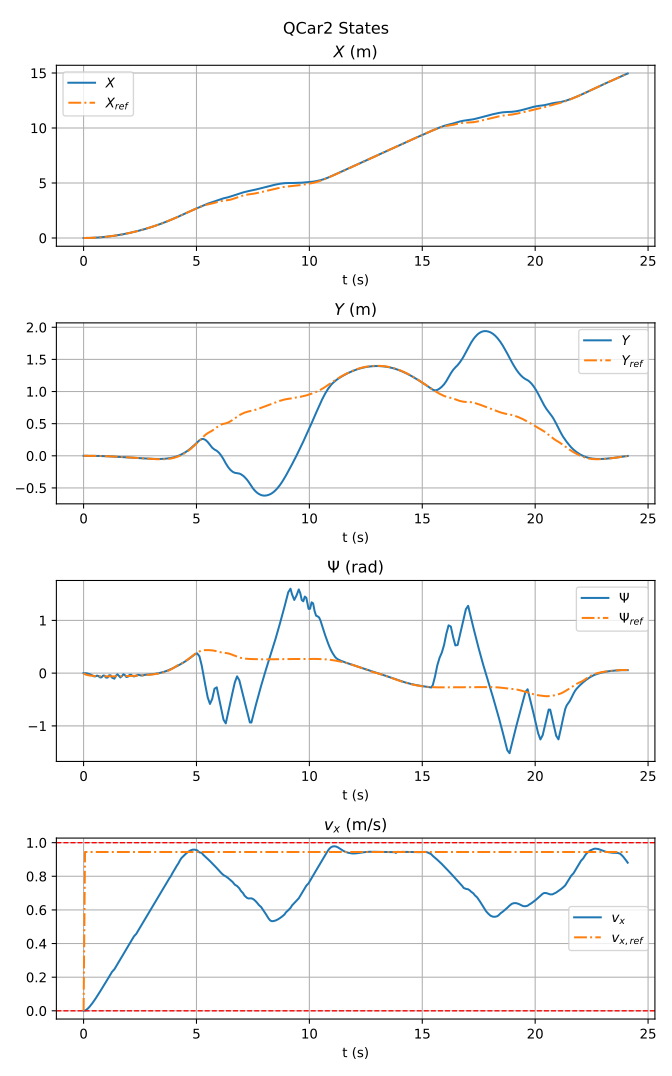

The data file committed next to this chart (first rows):
t, X, Y, psi, vx
5.00003807246685e-07, -4.768371297814156e-08, 8.309260124406137e-08, -0.0, 0.0
0.06431, 0.0005, 8.309260124406137e-08, -0.0, 0.001876
0.1308, 0.002, -2.5349147563247243e-06, -0.002618, 0.007029
0.1975, 0.0045, -2.15152685996145e-05, -0.009163, 0.01464
0.2642, 0.007999, -7.779985753586516e-05, -0.01833, 0.02412
0.3309, 0.0125, -0.0002002, -0.03011, 0.03496
0.3976, 0.01799, -0.0004253, -0.04451, 0.04685
0.4642, 0.02448, -0.0007975, -0.06152, 0.05951
0.5309, 0.03197, -0.001285, -0.06021, 0.07276
0.5975, 0.04046, -0.001694, -0.04655, 0.08643
0.6643, 0.04994, -0.002171, -0.05645, 0.1004
0.731, 0.06041, -0.002968, -0.08177, 0.1147
0.7976, 0.07187, -0.003953, -0.07829, 0.1291
0.8643, 0.08435, -0.004624, -0.04556, 0.1436
0.9309, 0.09784, -0.005138, -0.04687, 0.1584
0.9975, 0.1123, -0.006229, -0.08484, 0.1732
1.064, 0.1277, -0.007679, -0.08352, 0.1881
1.131, 0.1442, -0.008522, -0.04031, 0.2027
1.198, 0.1617, -0.009046, -0.04115, 0.2178
1.264, 0.1802, -0.01044, -0.08645, 0.2328
1.365, 0.209, -0.01376, -0.1047, 0.247
1.431, 0.2294, -0.01508, -0.05101, 0.2623
1.498, 0.2509, -0.01557, -0.02213, 0.277
1.564, 0.2734, -0.01637, -0.05011, 0.2922
1.631, 0.2968, -0.01827, -0.08217, 0.3067
1.698, 0.3213, -0.01999, -0.05628, 0.3221
1.765, 0.3467, -0.02061, -0.0207, 0.3376
1.831, 0.3732, -0.0213, -0.03824, 0.3528
1.898, 0.4007, -0.02318, -0.07404, 0.3678
1.964, 0.4291, -0.02535, -0.06689, 0.3827
2.031, 0.4586, -0.02655, -0.03375, 0.3975
2.098, 0.4891, -0.02728, -0.02849, 0.412
2.164, 0.5205, -0.0287, -0.05166, 0.4275
2.231, 0.553, -0.03078, -0.06288, 0.4428
2.331, 0.6029, -0.03352, -0.04664, 0.457
2.398, 0.6374, -0.03469, -0.03227, 0.4723
2.464, 0.6728, -0.03582, -0.03447, 0.4873
2.531, 0.7093, -0.03734, -0.04341, 0.5022
2.598, 0.7468, -0.03905, -0.04459, 0.5175
2.664, 0.7852, -0.04059, -0.03765, 0.5322
2.731, 0.8247, -0.04185, -0.03107, 0.5475
2.798, 0.8652, -0.04303, -0.02921, 0.5625
2.864, 0.9067, -0.04426, -0.02945, 0.5775
2.931, 0.9492, -0.04548, -0.02797, 0.5926
2.998, 0.9927, -0.04657, -0.02403, 0.6076
3.064, 1.037, -0.04748, -0.01921, 0.6226
3.131, 1.083, -0.0482, -0.01474, 0.6373
3.198, 1.129, -0.04874, -0.01056, 0.6522
3.264, 1.177, -0.04908, -0.005945, 0.6673
3.331, 1.225, -0.04917, -0.0004201, 0.6828
3.398, 1.275, -0.04896, 0.00604, 0.6977
3.464, 1.325, -0.04838, 0.0133, 0.7124
3.531, 1.377, -0.04739, 0.02133, 0.7271
3.598, 1.429, -0.04593, 0.03019, 0.7428
3.664, 1.483, -0.04392, 0.03996, 0.7576
3.731, 1.537, -0.04131, 0.05069, 0.7726
3.798, 1.592, -0.03802, 0.06235, 0.7877
3.865, 1.649, -0.03398, 0.07487, 0.8002
3.931, 1.706, -0.02911, 0.08817, 0.8176
3.998, 1.764, -0.02335, 0.1021, 0.8322
... 250 more rows
